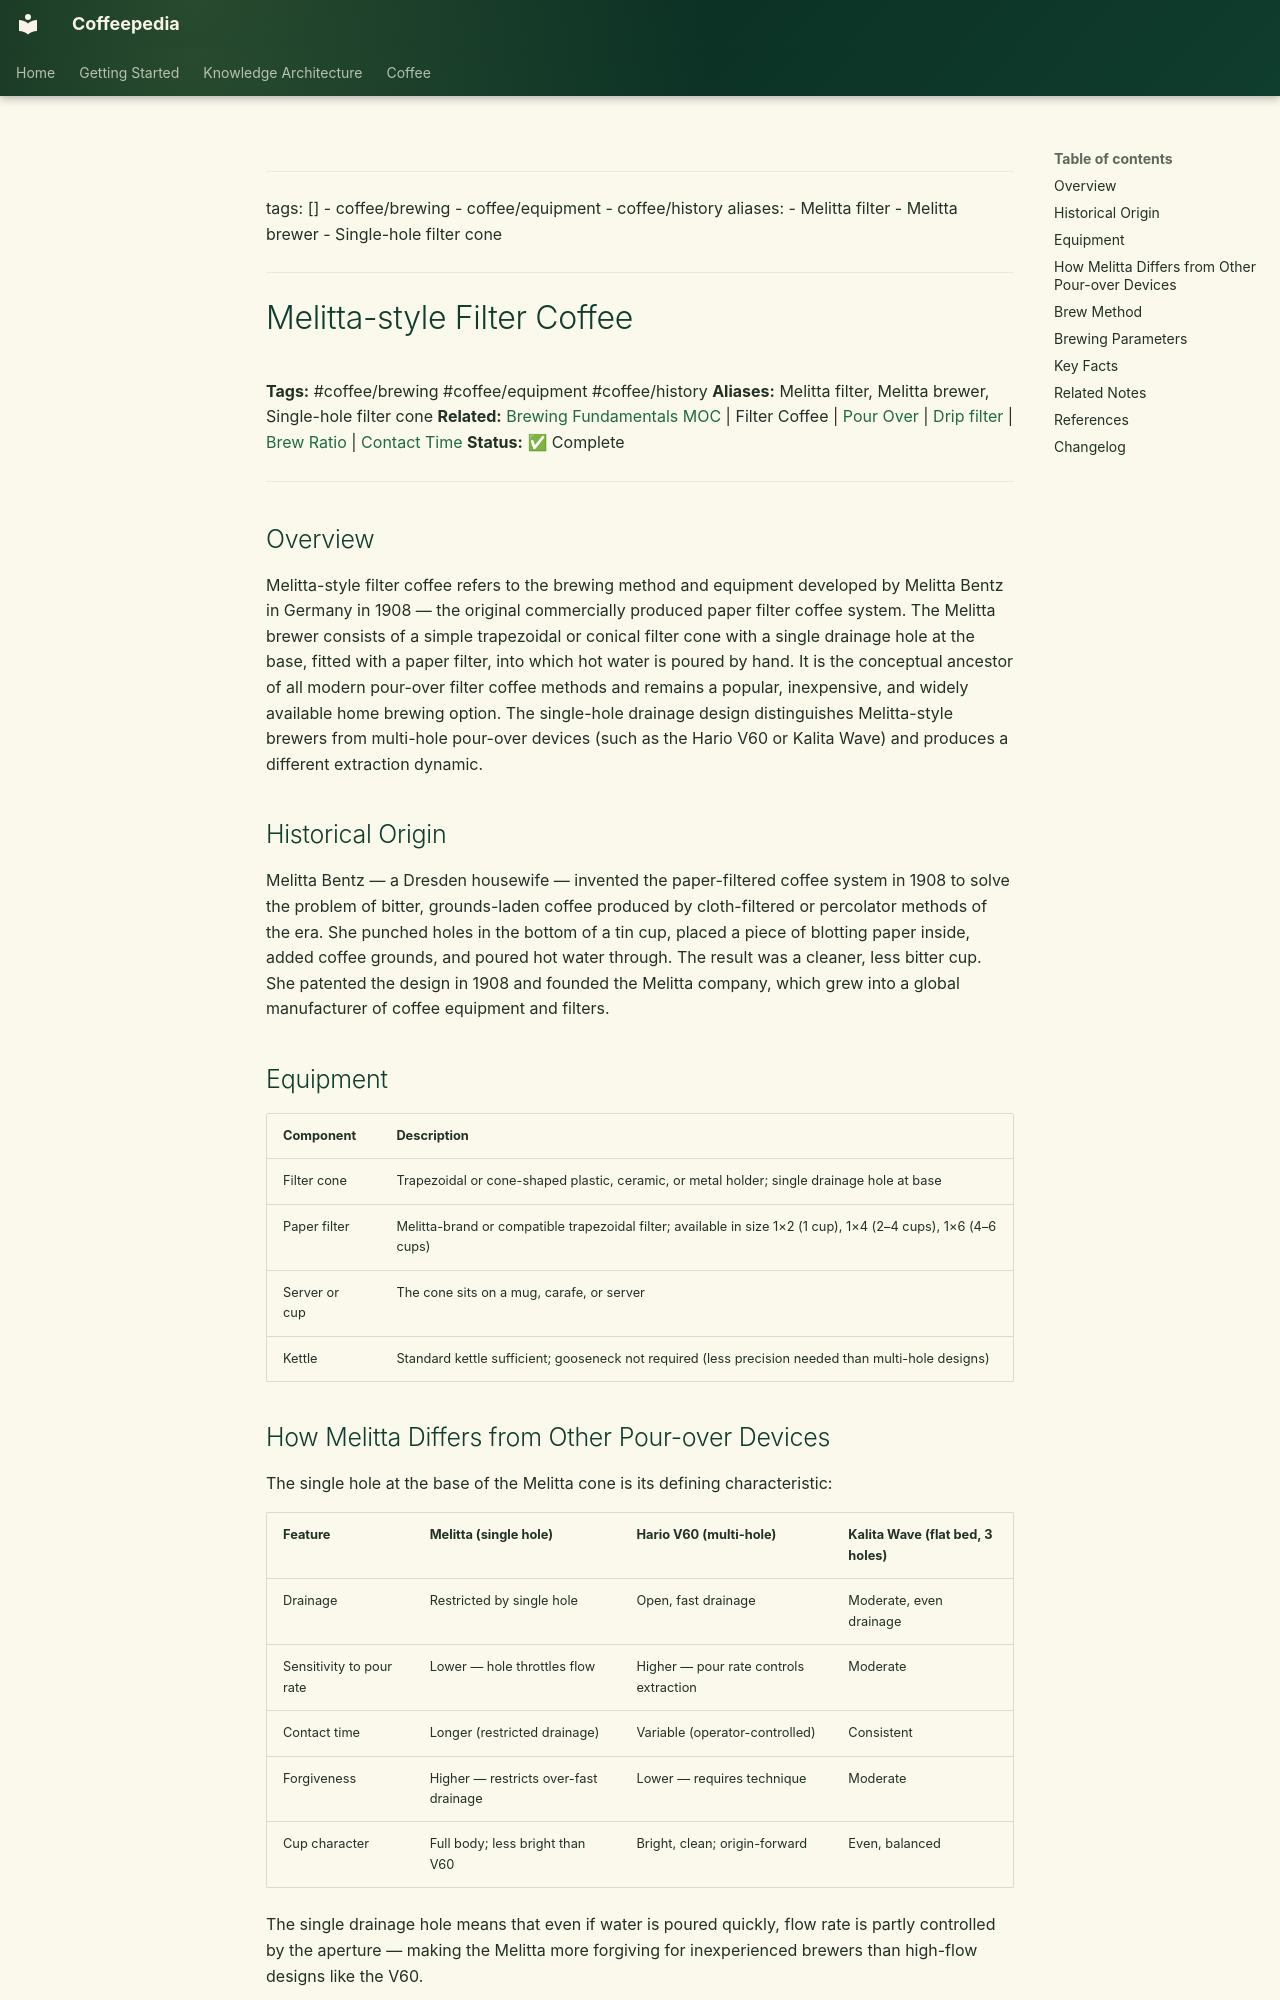

repository: Vauldt/all-about-coffee · page: coffee/coffee-brewing/melitta-style-filter-coffee/index.html · generator: mkdocs

---
tags: []
  - coffee/brewing
  - coffee/equipment
  - coffee/history
aliases:
  - Melitta filter
  - Melitta brewer
  - Single-hole filter cone
---

# Melitta-style Filter Coffee

**Tags:** #coffee/brewing #coffee/equipment #coffee/history
**Aliases:** Melitta filter, Melitta brewer, Single-hole filter cone
**Related:** [Brewing Fundamentals MOC](../maps-of-content/brewing-fundamentals-moc.md) | Filter Coffee | [Pour Over](pour-over.md) | [Drip filter](drip-filter.md) | [Brew Ratio](../brewing-fundamentals/brew-ratio.md) | [Contact Time](contact-time.md)
**Status:** ✅ Complete

---

## Overview

Melitta-style filter coffee refers to the brewing method and equipment developed by Melitta Bentz in Germany in 1908 — the original commercially produced paper filter coffee system. The Melitta brewer consists of a simple trapezoidal or conical filter cone with a single drainage hole at the base, fitted with a paper filter, into which hot water is poured by hand. It is the conceptual ancestor of all modern pour-over filter coffee methods and remains a popular, inexpensive, and widely available home brewing option. The single-hole drainage design distinguishes Melitta-style brewers from multi-hole pour-over devices (such as the Hario V60 or Kalita Wave) and produces a different extraction dynamic.

## Historical Origin

Melitta Bentz — a Dresden housewife — invented the paper-filtered coffee system in 1908 to solve the problem of bitter, grounds-laden coffee produced by cloth-filtered or percolator methods of the era. She punched holes in the bottom of a tin cup, placed a piece of blotting paper inside, added coffee grounds, and poured hot water through. The result was a cleaner, less bitter cup. She patented the design in 1908 and founded the Melitta company, which grew into a global manufacturer of coffee equipment and filters.

## Equipment

| Component | Description |
| :--- | :--- |
| Filter cone | Trapezoidal or cone-shaped plastic, ceramic, or metal holder; single drainage hole at base |
| Paper filter | Melitta-brand or compatible trapezoidal filter; available in size 1×2 (1 cup), 1×4 (2–4 cups), 1×6 (4–6 cups) |
| Server or cup | The cone sits on a mug, carafe, or server |
| Kettle | Standard kettle sufficient; gooseneck not required (less precision needed than multi-hole designs) |
